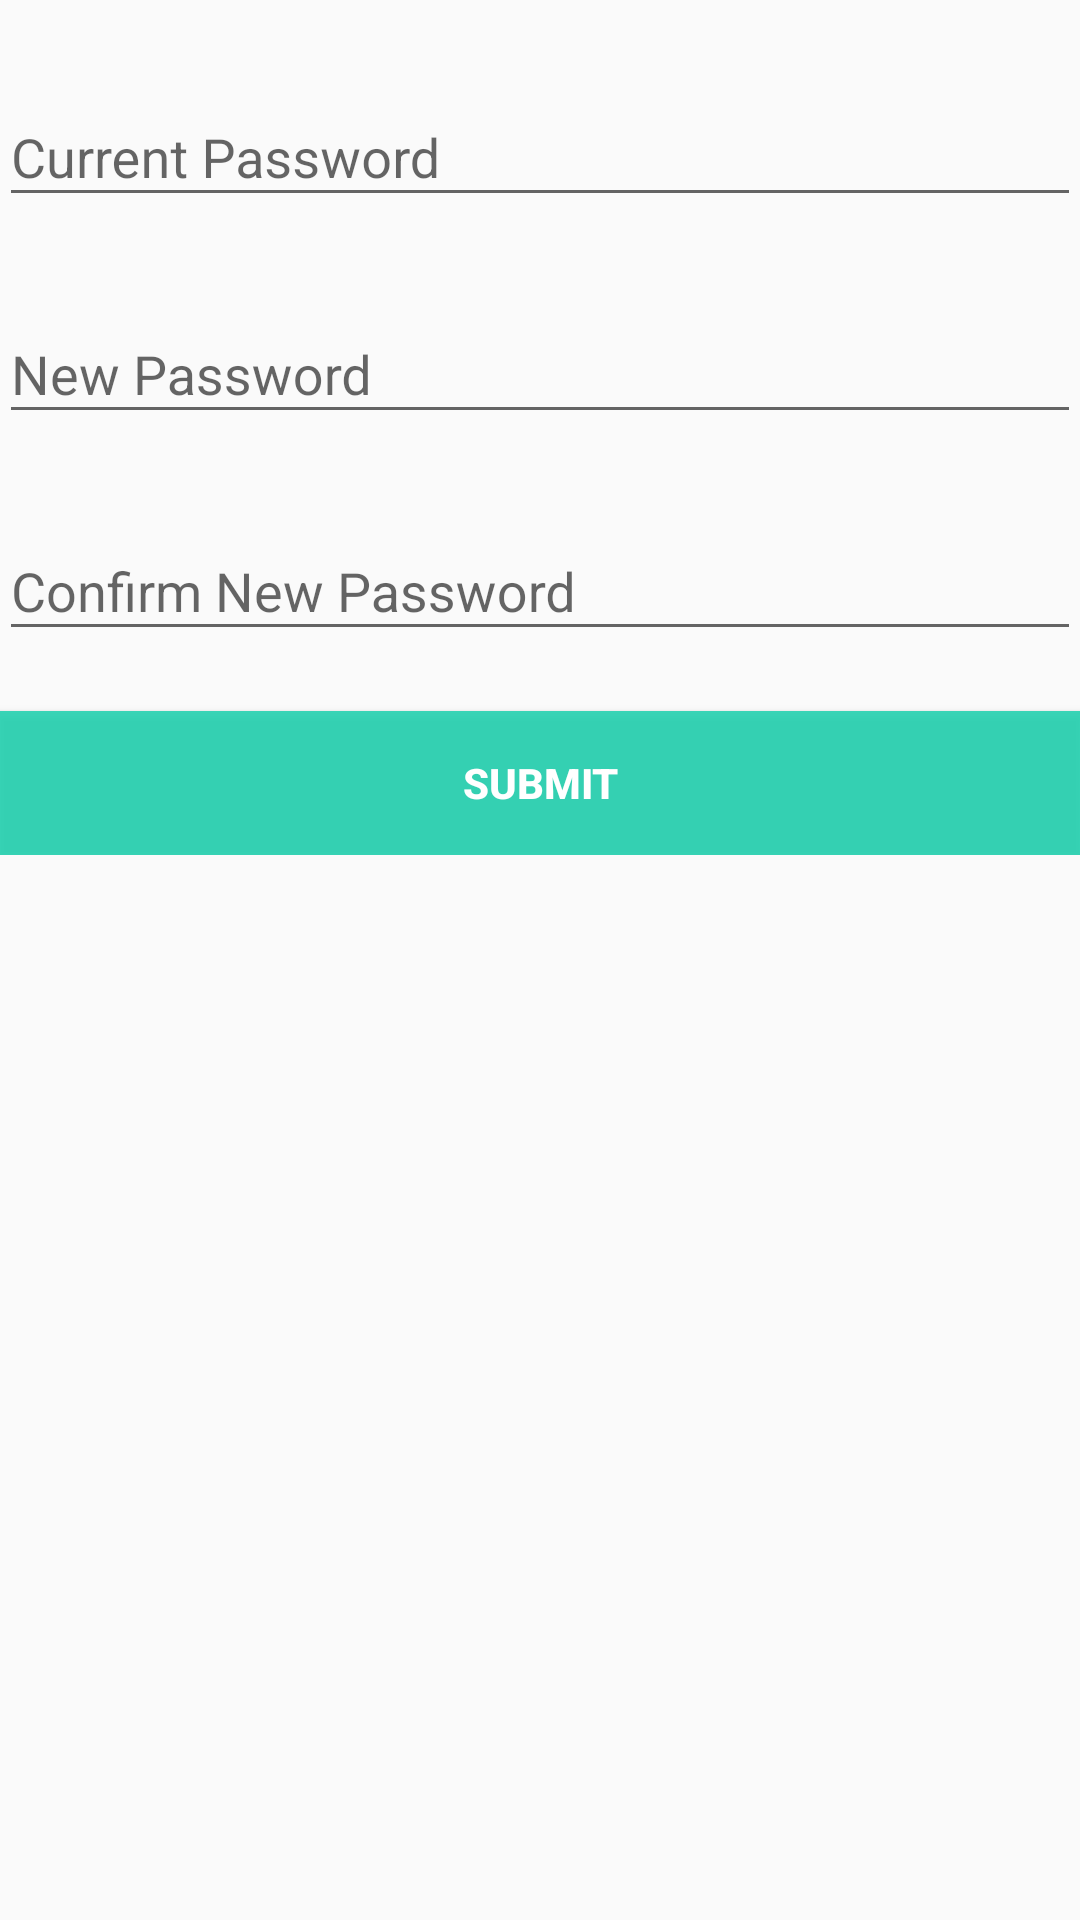

This screen was rendered from an Android layout file. Write that file and the resources it references.
<!-- AndroidManifest.xml: application theme AppTheme -->
<!-- res/layout/activity_change_password.xml -->
<RelativeLayout xmlns:android="http://schemas.android.com/apk/res/android"
    xmlns:tools="http://schemas.android.com/tools"
    android:layout_width="match_parent"
    android:layout_height="match_parent"
    android:paddingBottom="@dimen/activity_vertical_margin"
    android:paddingLeft="@dimen/activity_horizontal_margin"
    android:paddingRight="@dimen/activity_horizontal_margin"
    android:paddingTop="@dimen/activity_vertical_margin"
    tools:context="com.projectfinfin.projectfinfin.ChangePassword">

    
    <ScrollView
        android:layout_width="match_parent"
        android:layout_height="match_parent">

        <LinearLayout
            android:layout_width="match_parent"
            android:layout_height="match_parent"
            android:orientation="vertical">

            <LinearLayout
                android:layout_width="match_parent"
                android:layout_height="wrap_content"
                android:orientation="vertical">

                
                <android.support.design.widget.TextInputLayout
                    android:layout_width="match_parent"
                    android:layout_height="wrap_content"
                    android:layout_marginTop="20dp">

                    <EditText
                        android:id="@+id/etOldPassword"
                        android:layout_width="match_parent"
                        android:layout_height="wrap_content"
                        android:hint="Current Password" />
                </android.support.design.widget.TextInputLayout>

                
                <android.support.design.widget.TextInputLayout
                    android:layout_width="match_parent"
                    android:layout_height="wrap_content"
                    android:layout_marginTop="20dp">

                    <EditText
                        android:id="@+id/etNewPassword"
                        android:layout_width="match_parent"
                        android:layout_height="wrap_content"
                        android:hint="New Password"
                        android:inputType="textPassword" />
                </android.support.design.widget.TextInputLayout>

                
                <android.support.design.widget.TextInputLayout
                    android:layout_width="match_parent"
                    android:layout_height="wrap_content"
                    android:layout_marginTop="20dp">

                    <EditText
                        android:id="@+id/etcfPassword"
                        android:layout_width="match_parent"
                        android:layout_height="wrap_content"
                        android:hint="Confirm New Password"
                        android:inputType="textPassword" />
                </android.support.design.widget.TextInputLayout>

            </LinearLayout>

            <Button
                android:id="@+id/bSubmit"
                android:layout_width="match_parent"
                android:layout_height="wrap_content"
                android:layout_marginTop="20dp"
                android:background="@color/app_color"
                android:text="Submit"
                android:textColor="#FFFFFF"
                android:textStyle="bold" />


        </LinearLayout>
    </ScrollView>

</RelativeLayout>
<!-- resources referenced by this layout -->
<resources>
  <color name="app_color">#db1bd1ae</color>
  <style name="AppTheme" parent="Theme.AppCompat.Light.DarkActionBar">
          
          <item name="android:actionBarStyle">@style/MyActionBar</item>
          
          <item name="actionBarStyle">@style/MyActionBar</item>
      </style>
  <style name="MyActionBar" parent="@style/Widget.AppCompat.Light.ActionBar.Solid.Inverse">
          <item name="android:background">@color/actionbar1</item>
  
      
      <item name="background">@color/actionbar1</item>
  
  </style>
  <color name="actionbar1">#db1bd1ae</color>
</resources>
